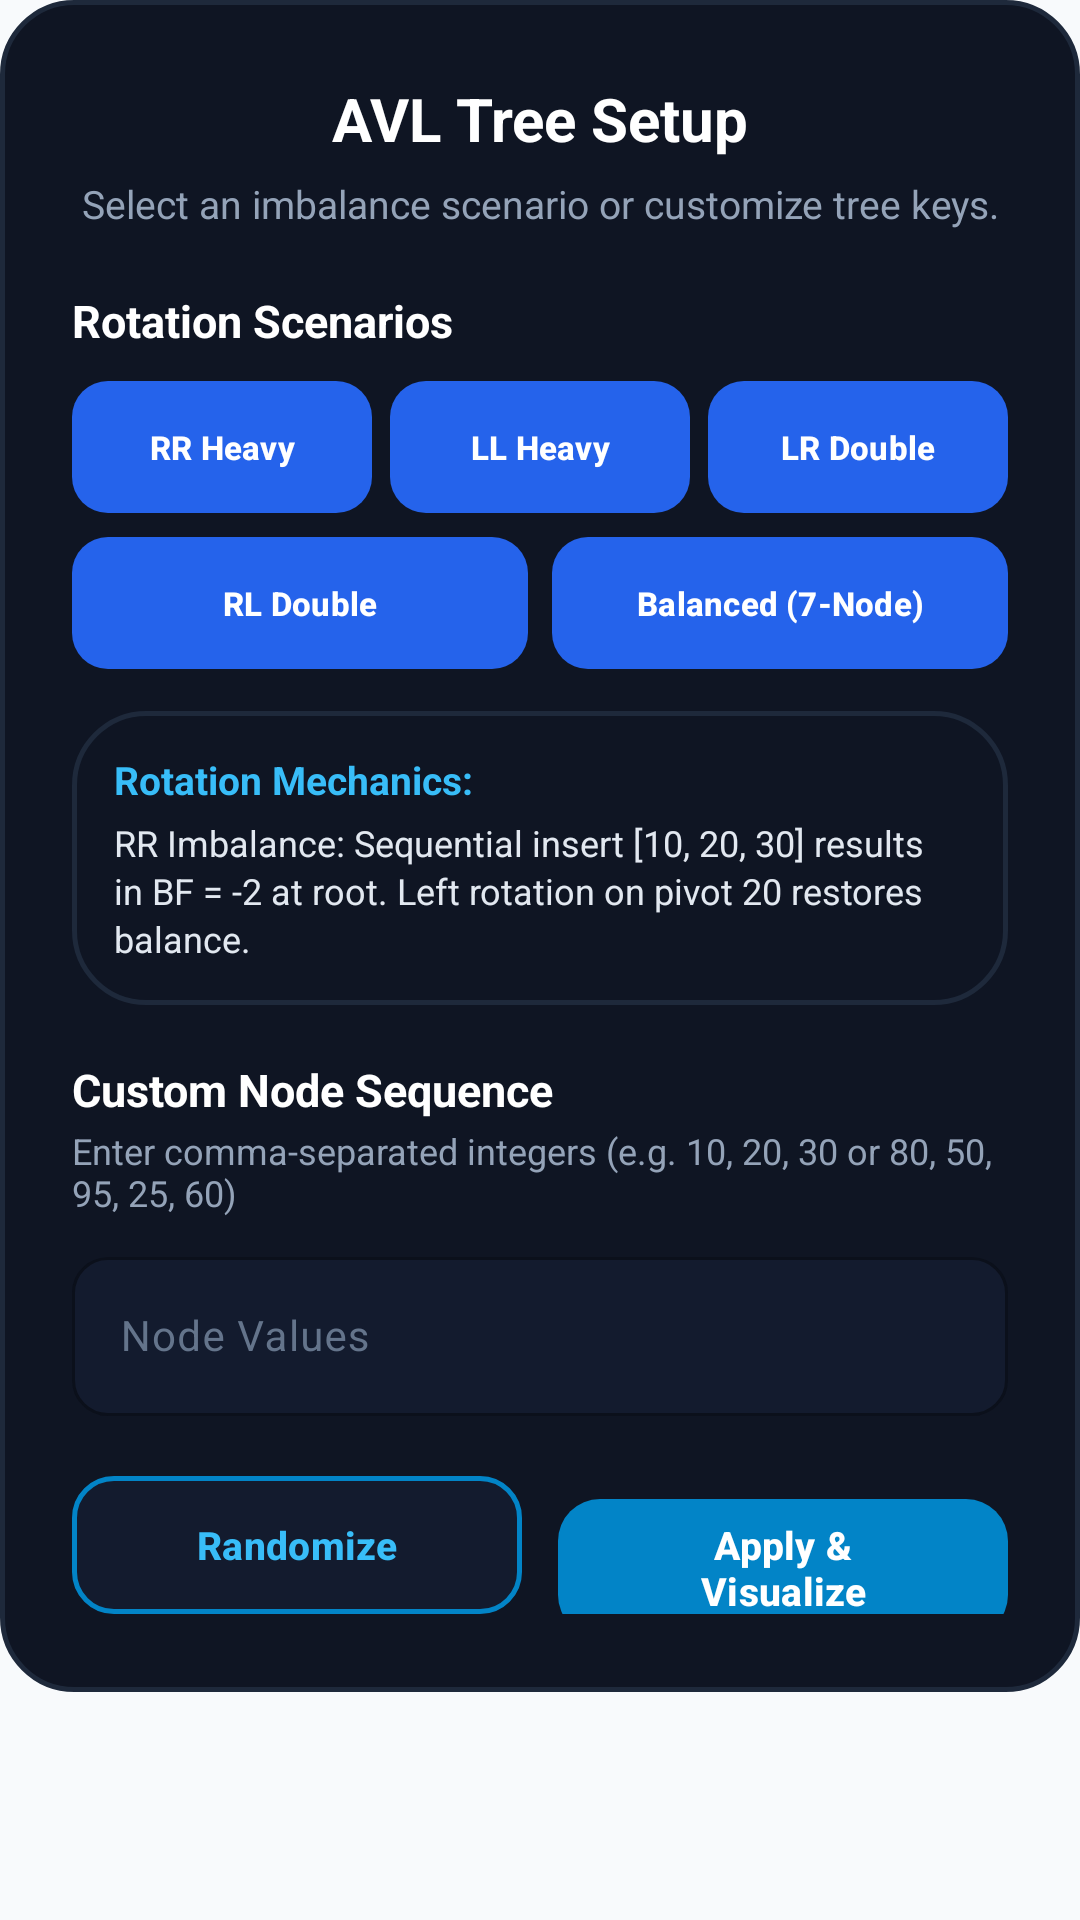

Write the Android layout XML for this screen, with the resource values it uses.
<!-- AndroidManifest.xml: application theme Theme.DSA -->
<!-- res/layout/dialog_avl_tree_settings.xml -->
<?xml version="1.0" encoding="utf-8"?>
<ScrollView xmlns:android="http://schemas.android.com/apk/res/android"
    xmlns:app="http://schemas.android.com/apk/res-auto"
    android:layout_width="match_parent"
    android:layout_height="wrap_content">

    <LinearLayout
        android:layout_width="match_parent"
        android:layout_height="wrap_content"
        android:orientation="vertical"
        android:background="@drawable/bg_nqueens_dialog"
        android:paddingStart="24dp"
        android:paddingTop="26dp"
        android:paddingEnd="24dp"
        android:paddingBottom="26dp">

        
        <TextView
            android:id="@+id/avl_settings_title"
            android:layout_width="match_parent"
            android:layout_height="wrap_content"
            android:gravity="center"
            android:text="AVL Tree Setup"
            android:textColor="#FFFFFF"
            android:textSize="20sp"
            android:textStyle="bold" />

        
        <TextView
            android:id="@+id/avl_settings_subtitle"
            android:layout_width="match_parent"
            android:layout_height="wrap_content"
            android:layout_marginTop="6dp"
            android:gravity="center"
            android:text="Select an imbalance scenario or customize tree keys."
            android:textColor="#94A3B8"
            android:textSize="13sp" />

        
        <TextView
            android:id="@+id/avl_preset_label"
            android:layout_width="match_parent"
            android:layout_height="wrap_content"
            android:layout_marginTop="20dp"
            android:text="Rotation Scenarios"
            android:textColor="#FFFFFF"
            android:textSize="15sp"
            android:textStyle="bold" />

        
        <LinearLayout
            android:layout_width="match_parent"
            android:layout_height="wrap_content"
            android:layout_marginTop="10dp"
            android:orientation="horizontal"
            android:weightSum="3">

            <com.google.android.material.button.MaterialButton
                android:id="@+id/avl_preset_1"
                android:layout_width="0dp"
                android:layout_height="44dp"
                android:layout_weight="1"
                android:layout_marginEnd="4dp"
                android:text="RR Heavy"
                android:textAllCaps="false"
                android:textSize="11sp"
                android:textStyle="bold"
                app:cornerRadius="12dp"
                android:insetTop="0dp"
                android:insetBottom="0dp" />

            <com.google.android.material.button.MaterialButton
                android:id="@+id/avl_preset_2"
                android:layout_width="0dp"
                android:layout_height="44dp"
                android:layout_weight="1"
                android:layout_marginStart="2dp"
                android:layout_marginEnd="2dp"
                android:text="LL Heavy"
                android:textAllCaps="false"
                android:textSize="11sp"
                android:textStyle="bold"
                app:cornerRadius="12dp"
                android:insetTop="0dp"
                android:insetBottom="0dp" />

            <com.google.android.material.button.MaterialButton
                android:id="@+id/avl_preset_3"
                android:layout_width="0dp"
                android:layout_height="44dp"
                android:layout_weight="1"
                android:layout_marginStart="4dp"
                android:text="LR Double"
                android:textAllCaps="false"
                android:textSize="11sp"
                android:textStyle="bold"
                app:cornerRadius="12dp"
                android:insetTop="0dp"
                android:insetBottom="0dp" />
        </LinearLayout>

        
        <LinearLayout
            android:layout_width="match_parent"
            android:layout_height="wrap_content"
            android:layout_marginTop="8dp"
            android:orientation="horizontal"
            android:weightSum="2">

            <com.google.android.material.button.MaterialButton
                android:id="@+id/avl_preset_4"
                android:layout_width="0dp"
                android:layout_height="44dp"
                android:layout_weight="1"
                android:layout_marginEnd="4dp"
                android:text="RL Double"
                android:textAllCaps="false"
                android:textSize="11sp"
                android:textStyle="bold"
                app:cornerRadius="12dp"
                android:insetTop="0dp"
                android:insetBottom="0dp" />

            <com.google.android.material.button.MaterialButton
                android:id="@+id/avl_preset_5"
                android:layout_width="0dp"
                android:layout_height="44dp"
                android:layout_weight="1"
                android:layout_marginStart="4dp"
                android:text="Balanced (7-Node)"
                android:textAllCaps="false"
                android:textSize="11sp"
                android:textStyle="bold"
                app:cornerRadius="12dp"
                android:insetTop="0dp"
                android:insetBottom="0dp" />
        </LinearLayout>

        
        <LinearLayout
            android:id="@+id/avl_desc_card"
            android:layout_width="match_parent"
            android:layout_height="wrap_content"
            android:layout_marginTop="14dp"
            android:background="@drawable/bg_nqueens_dialog"
            android:orientation="vertical"
            android:padding="14dp">

            <TextView
                android:id="@+id/avl_preset_desc_title"
                android:layout_width="wrap_content"
                android:layout_height="wrap_content"
                android:text="Rotation Mechanics:"
                android:textColor="#38BDF8"
                android:textSize="13sp"
                android:textStyle="bold" />

            <TextView
                android:id="@+id/avl_preset_desc_detail"
                android:layout_width="match_parent"
                android:layout_height="wrap_content"
                android:layout_marginTop="4dp"
                android:text="RR Imbalance: Sequential insert [10, 20, 30] results in BF = -2 at root. Left rotation on pivot 20 restores balance."
                android:textColor="#E2E8F0"
                android:textSize="12sp"
                android:lineSpacingExtra="2dp" />
        </LinearLayout>

        
        <TextView
            android:id="@+id/avl_custom_label"
            android:layout_width="match_parent"
            android:layout_height="wrap_content"
            android:layout_marginTop="18dp"
            android:text="Custom Node Sequence"
            android:textColor="#FFFFFF"
            android:textSize="15sp"
            android:textStyle="bold" />

        <TextView
            android:id="@+id/avl_custom_helper"
            android:layout_width="match_parent"
            android:layout_height="wrap_content"
            android:layout_marginTop="2dp"
            android:text="Enter comma-separated integers (e.g. 10, 20, 30 or 80, 50, 95, 25, 60)"
            android:textColor="#94A3B8"
            android:textSize="12sp" />

        <com.google.android.material.textfield.TextInputLayout
            android:id="@+id/avl_custom_input_layout"
            android:layout_width="match_parent"
            android:layout_height="wrap_content"
            android:layout_marginTop="8dp"
            android:hint="Node Values"
            app:boxBackgroundColor="#131B2E"
            app:boxStrokeColor="#0284C7"
            app:boxCornerRadiusTopStart="12dp"
            app:boxCornerRadiusTopEnd="12dp"
            app:boxCornerRadiusBottomStart="12dp"
            app:boxCornerRadiusBottomEnd="12dp"
            app:hintTextColor="#38BDF8"
            android:textColorHint="#64748B">

            <com.google.android.material.textfield.TextInputEditText
                android:id="@+id/avl_custom_input"
                android:layout_width="match_parent"
                android:layout_height="wrap_content"
                android:textColor="#FFFFFF"
                android:textSize="14sp"
                android:inputType="textNoSuggestions"
                android:singleLine="true" />
        </com.google.android.material.textfield.TextInputLayout>

        
        <LinearLayout
            android:layout_width="match_parent"
            android:layout_height="wrap_content"
            android:layout_marginTop="20dp"
            android:orientation="horizontal"
            android:weightSum="2">

            <com.google.android.material.button.MaterialButton
                android:id="@+id/avl_btn_random"
                android:layout_width="0dp"
                android:layout_height="46dp"
                android:layout_weight="1"
                android:layout_marginEnd="6dp"
                android:text="Randomize"
                android:textAllCaps="false"
                android:textSize="13sp"
                android:textStyle="bold"
                android:textColor="#38BDF8"
                app:strokeColor="#0284C7"
                app:strokeWidth="1.5dp"
                app:backgroundTint="#131B2E"
                app:cornerRadius="14dp"
                android:insetTop="0dp"
                android:insetBottom="0dp" />

            <com.google.android.material.button.MaterialButton
                android:id="@+id/avl_btn_apply"
                android:layout_width="0dp"
                android:layout_height="46dp"
                android:layout_weight="1"
                android:layout_marginStart="6dp"
                android:text="Apply &amp; Visualize"
                android:textAllCaps="false"
                android:textSize="13sp"
                android:textStyle="bold"
                android:textColor="#FFFFFF"
                app:backgroundTint="#0284C7"
                app:cornerRadius="14dp"
                android:insetTop="0dp"
                android:insetBottom="0dp" />
        </LinearLayout>

    </LinearLayout>
</ScrollView>
<!-- resources referenced by this layout -->
<resources>
  <!-- drawable bg_nqueens_dialog (drawable) -->
  <?xml version="1.0" encoding="utf-8"?>
  <shape xmlns:android="http://schemas.android.com/apk/res/android"
      android:shape="rectangle">
      <solid android:color="#0F1523" />
      <corners android:radius="24dp" />
      <stroke
          android:width="1.5dp"
          android:color="#1E293B" />
  </shape>
  <style name="Theme.DSA" parent="Base.Theme.DSA" />
  <style name="Base.Theme.DSA" parent="Theme.Material3.DayNight.NoActionBar">
          
          <item name="colorPrimary">@color/brand_blue</item>
          <item name="colorSecondary">@color/amber_500</item>
          <item name="colorTertiary">@color/emerald_500</item>
  
          
          <item name="android:statusBarColor">@android:color/transparent</item>
          <item name="android:navigationBarColor">@android:color/transparent</item>
          <item name="android:windowLightStatusBar" tools:targetApi="m">true</item>
          <item name="android:windowLightNavigationBar" tools:targetApi="o_mr1">true</item>
  
          
          <item name="android:windowBackground">@color/window_background</item>
          <item name="android:colorBackground">@color/window_background</item>
          <item name="colorSurface">@color/surface_card</item>
          <item name="colorOnSurface">@color/text_primary_bright</item>
          <item name="android:textColor">@color/text_primary_bright</item>
          <item name="android:textColorPrimary">@color/text_primary_bright</item>
          <item name="android:textColorSecondary">@color/text_secondary</item>
      </style>
  <color name="brand_blue">#2563EB</color>
  <color name="amber_500">#F59E0B</color>
  <color name="emerald_500">#10B981</color>
  <color name="window_background">#F8FAFC</color>
  <color name="surface_card">#FFFFFF</color>
  <color name="text_primary_bright">#0F172A</color>
  <color name="text_secondary">#475569</color>
</resources>
